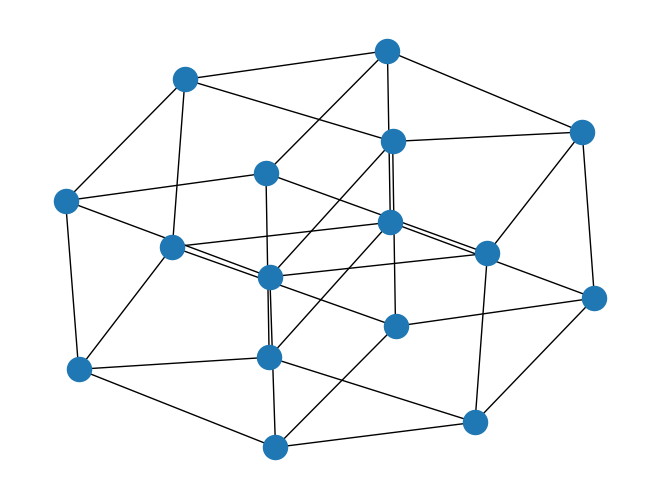

Write Python code to recreate this figure.
#! /usr/bin/python3

from time import sleep
import matplotlib.pyplot as plt
import networkx as nx
import numpy as np
import random

gridsize = 4

G = nx.grid_2d_graph(gridsize,gridsize, [True, True])
nx.draw(G)
plt.show()

nodeslattice = G.number_of_nodes()
print(nodeslattice)

twodin = np.zeros([nodeslattice,nodeslattice])
twodin[2,2] = 2
twodin[1,1] = 1
print(twodin)
twodout = np.zeros([nodeslattice,nodeslattice])

p = 0.001
q = 0.01
r = 0.01

the_nodes = G.nodes
ne = G.edges((0,0))
neighbors = [ne[1] for ne in G.edges((0,0))]
iter = 4000
for k in range(iter):
    for i in range(gridsize):
        for j in range(gridsize):
            if twodin[i,j] == 0:
                if random.random()>p:
                    twodout[i,j] = 0
                else:
                    twodout[i,j] = 1
            elif twodin[i,j] == 1:
                if random.random()>q:
                    twodout[i,j] = 1
                else:
                    neighbors = [ne[1] for ne in G.edges((i,j))]
                    chosen_neighbor = neighbors[random.randint(0,len(neighbors)-1)]
                    if twodin[chosen_neighbor[0], chosen_neighbor[1]] == 0:
                        twodout[chosen_neighbor[0], chosen_neighbor[1]] = 0
                        twodout[i,j] = 1
                    elif twodin[chosen_neighbor[0], chosen_neighbor[1]] == 2:
                        twodout[i,j] = 2
                    else:
                        twodout[i,j] = 1
            else:
                if random.random()>r:
                    twodout[i,j] = 2
                else:
                    neighbors = [ne[1] for ne in G.edges((i,j))]
                    if twodin[chosen_neighbor[0], chosen_neighbor[1]] == 0:
                        twodout[i,j] = 0
                    else:
                        twodout[i,j] = 2
    twodin = np.copy(twodout)

print(twodout)
